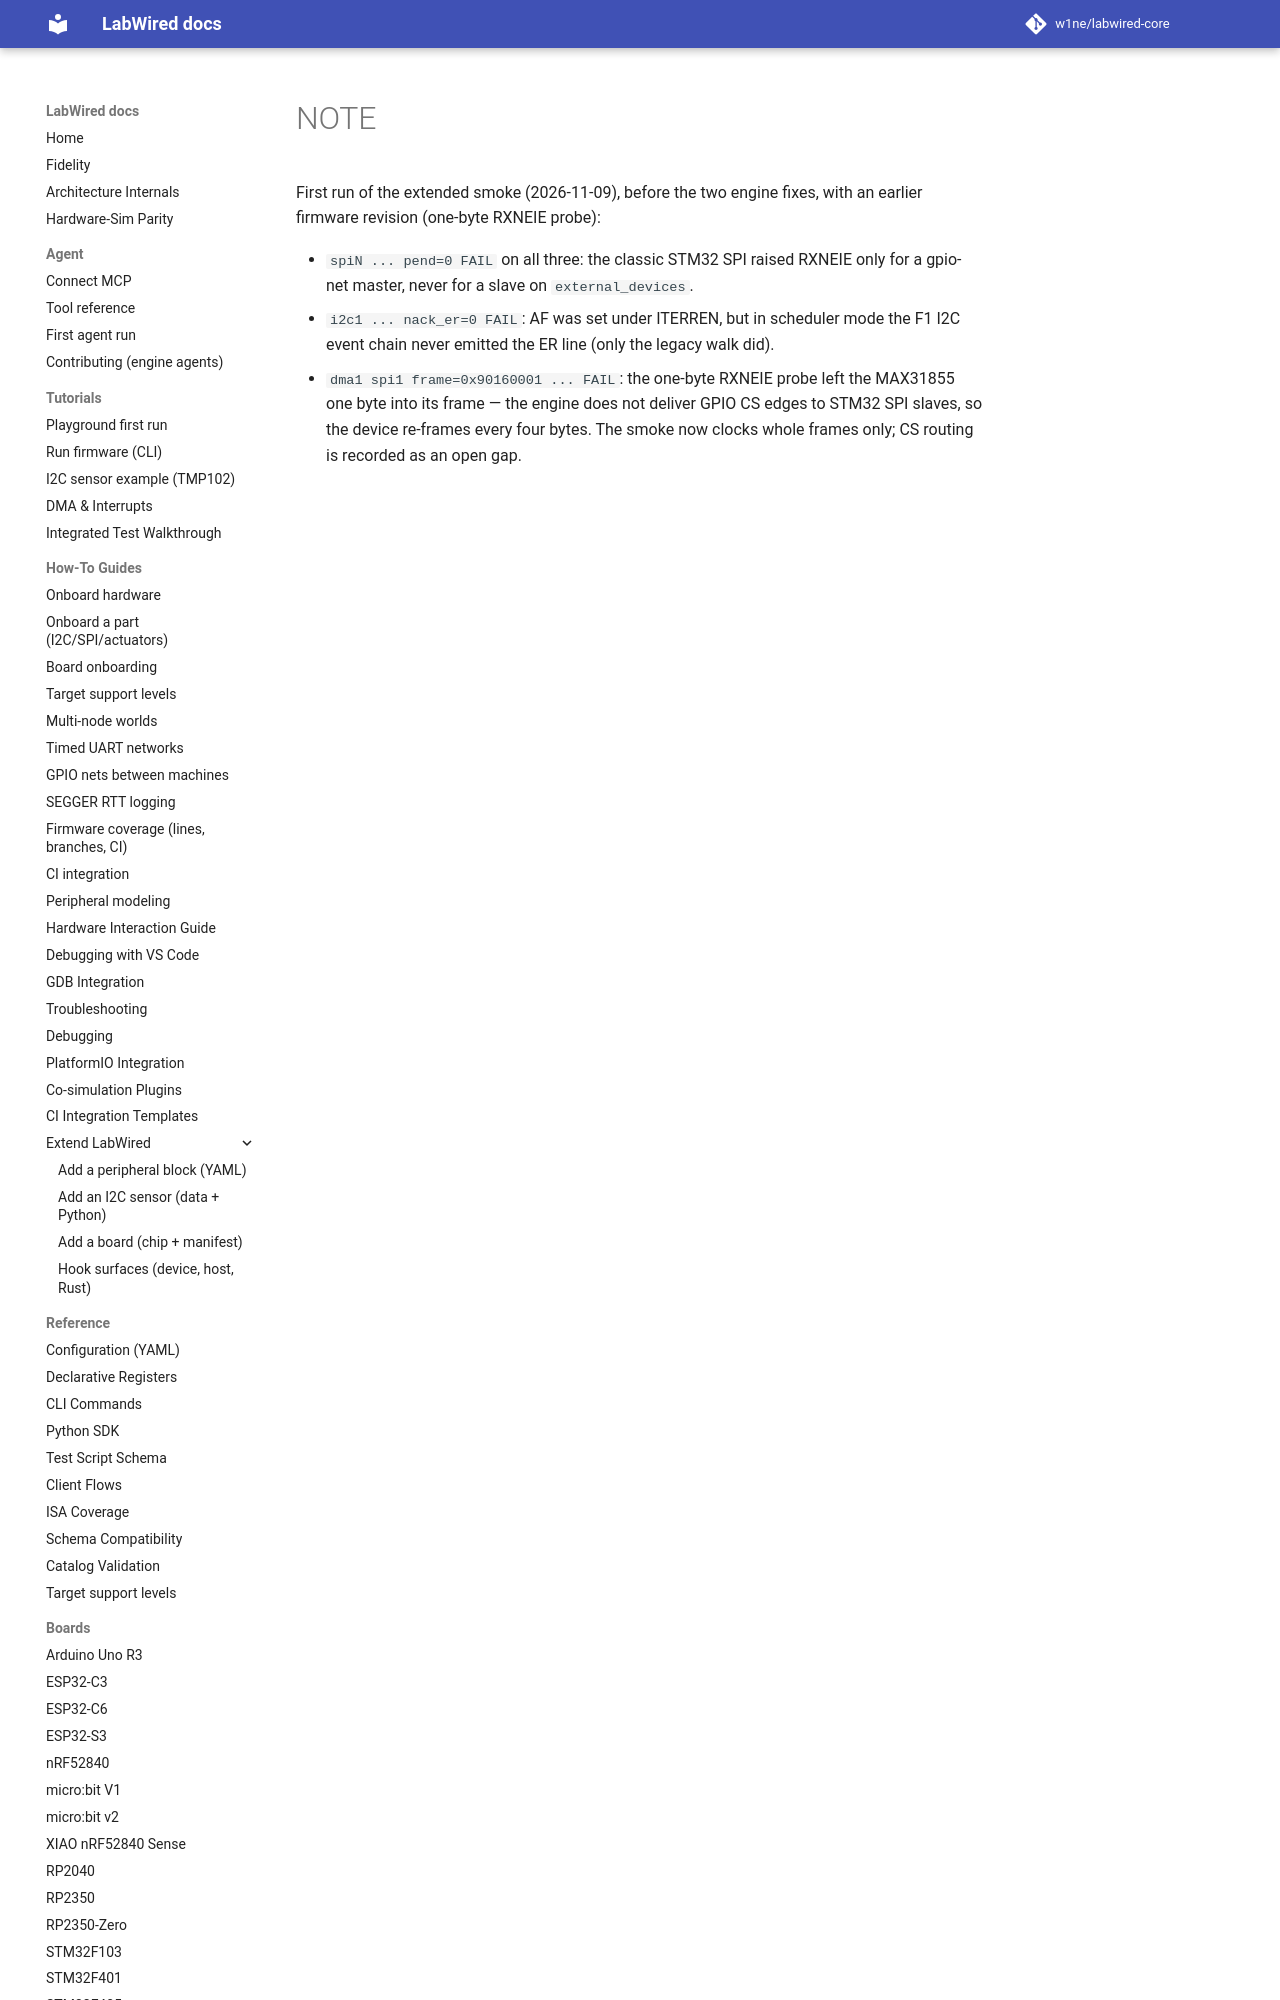

repository: w1ne/labwired-core · page: coverage/renode-onboarding/attempt-history/stm32l151/2026-11-09-before-engine-fixes/NOTE/index.html · generator: mkdocs

First run of the extended smoke (2026-11-09), before the two engine fixes,
with an earlier firmware revision (one-byte RXNEIE probe):

- `spiN ... pend=0 FAIL` on all three: the classic STM32 SPI raised RXNEIE
  only for a gpio-net master, never for a slave on `external_devices`.
- `i2c1 ... nack_er=0 FAIL`: AF was set under ITER
